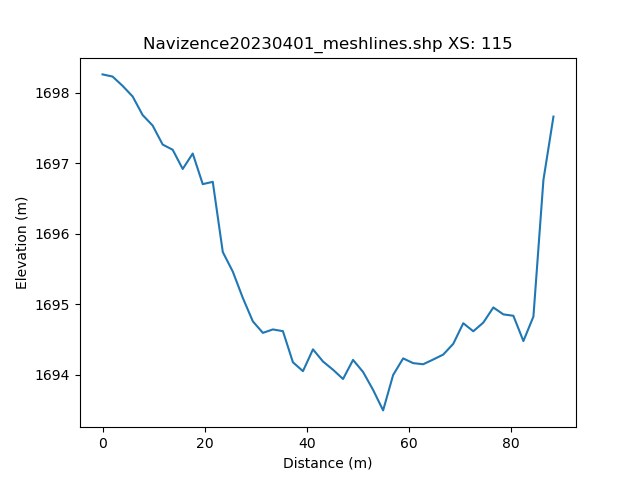

Values plotted in this chart, from the file beside it:
, h_distance, Elevation
0, 0.0, 1698
1, 0.9901, 1698
2, 1.98, 1698
3, 2.97, 1698
4, 3.961, 1698
5, 4.951, 1698
6, 5.941, 1698
7, 6.931, 1698
8, 7.921, 1698
9, 8.911, 1698
10, 9.901, 1698
11, 10.89, 1697
12, 11.88, 1697
13, 12.87, 1697
14, 13.86, 1697
15, 14.85, 1697
16, 15.84, 1697
17, 16.83, 1697
18, 17.82, 1697
19, 18.81, 1697
20, 19.8, 1697
21, 20.79, 1697
22, 21.78, 1697
23, 22.77, 1696
24, 23.76, 1696
25, 24.75, 1696
26, 25.74, 1695
27, 26.73, 1695
28, 27.72, 1695
29, 28.71, 1695
30, 29.7, 1695
31, 30.69, 1695
32, 31.68, 1695
33, 32.67, 1695
34, 33.66, 1695
35, 34.66, 1695
36, 35.65, 1695
37, 36.64, 1694
38, 37.63, 1694
39, 38.62, 1694
40, 39.61, 1694
41, 40.6, 1694
42, 41.59, 1694
43, 42.58, 1694
44, 43.57, 1694
45, 44.56, 1694
46, 45.55, 1694
47, 46.54, 1694
48, 47.53, 1694
49, 48.52, 1694
50, 49.51, 1694
51, 50.5, 1694
52, 51.49, 1694
53, 52.48, 1694
54, 53.47, 1694
55, 54.46, 1693
56, 55.45, 1694
57, 56.44, 1694
58, 57.43, 1694
59, 58.42, 1694
... 42 more rows
